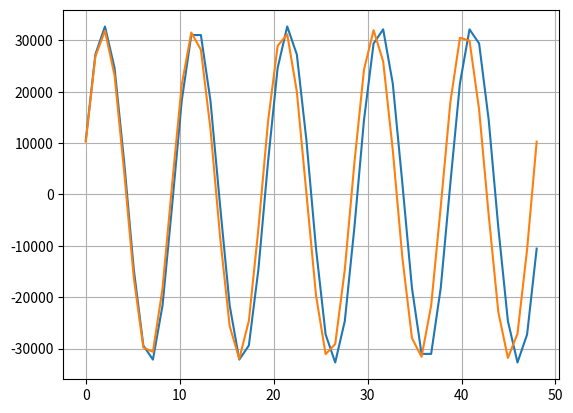

Write Python code to recreate this figure.
#!/usr/bin/python3

import numpy as np
import matplotlib.pyplot as plt

data = np.array([
10533,
27246,
32698,
24636,
6393,
-14493,
-29389,
-32138,
-21605,
-2143,
18205,
31029,
31029,
18205,
-2143,
-21605,
-32138,
-29389,
-14493,
6393,
24636,
32698,
27246,
10533,
-10533,
-27246,
-32698,
-24636,
-6393,
14493,
29389,
32138,
21605,
2143,
-18205,
-31029,
-31029,
-18205,
2143,
21605,
32138,
29389,
14493,
-6393,
-24636,
-32698,
-27246,
-10533])

data2 = np.array([
31029,
18205,
-2143,
-21605,
-32138,
-29389,
-14493,
6393,
24636,
32698,
27246,
10533,
-10533,
-27246,
-32698,
-24636,
-6393,
14493,
29389,
32138,
21605,
2143,
-18205,
-31029,
-31029,
-18205,
2143,
21605,
32138,
29389,
14493,
-6393,
-24636,
-32698,
-27246,
-10533,
10533,
27246,
32698,
24636,
6393,
-14493,
-29389,
-32138,
-21605,
-2143,
18205,
31029])

n = np.linspace(0, len(data), len(data))

plt.figure(1)
plt.plot(n, data, n, 32000.0*np.sin(2.0*3.1415927*(n+0.5) * 5000/48000))
plt.grid()
plt.show()
